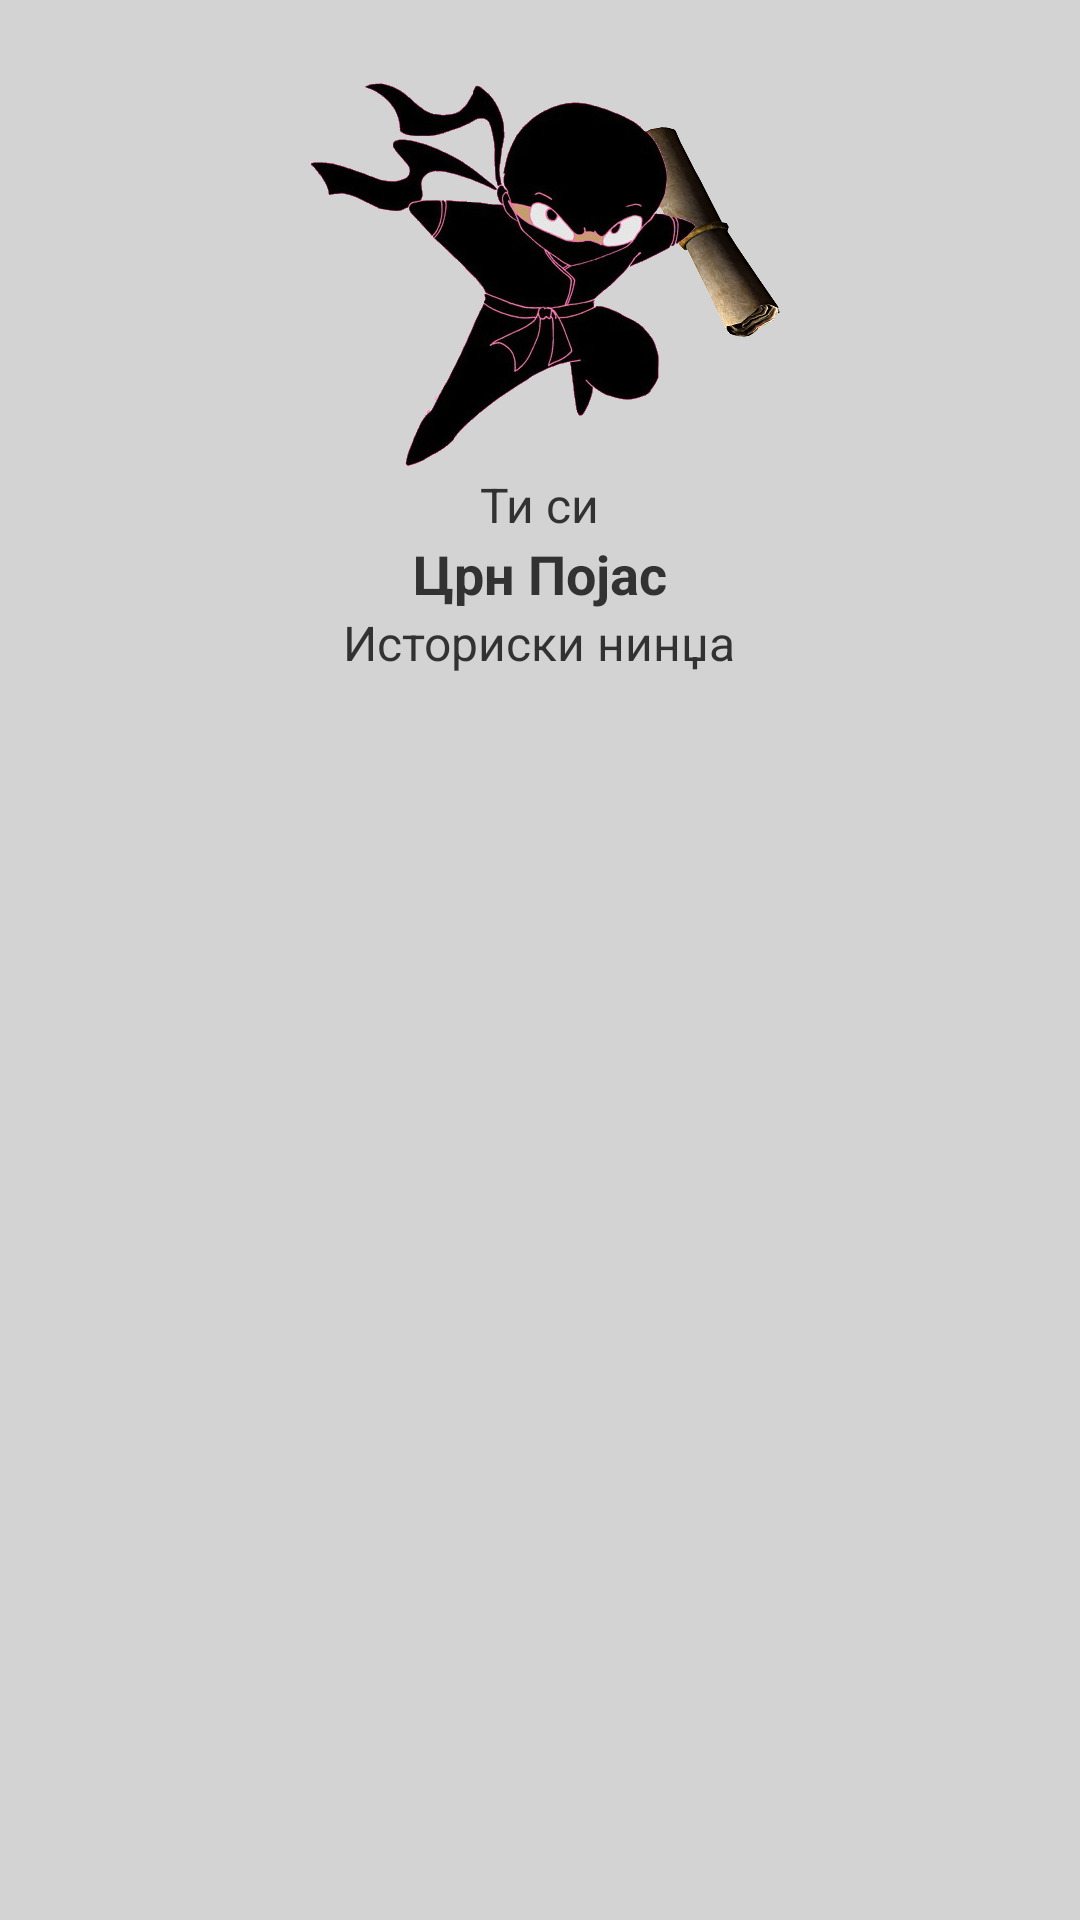

The Android layout XML behind this screen, and the referenced resources:
<!-- AndroidManifest.xml: application theme AppTheme -->
<!-- res/layout/rank_dialog.xml -->
<LinearLayout xmlns:android="http://schemas.android.com/apk/res/android"
    android:layout_width="wrap_content"
    android:layout_height="wrap_content"
    android:background="@color/dialog_background"
    android:gravity="center_horizontal"
    android:orientation="vertical"
    android:padding="15dp" >

    <ImageView
        android:id="@+id/ninja_picture"
        android:layout_width="wrap_content"
        android:layout_height="wrap_content"
        android:src="@drawable/black_belt_big" />

    <TextView
        android:layout_width="wrap_content"
        android:layout_height="wrap_content"
        android:text="@string/you_are"
        android:textSize="16sp" />

    <TextView
        android:id="@+id/belt_info"
        android:layout_width="wrap_content"
        android:layout_height="wrap_content"
        android:text="@string/black_belt"
        android:textSize="18sp"
        android:textStyle="bold" />

    <TextView
        android:layout_width="wrap_content"
        android:layout_height="wrap_content"
        android:text="@string/history_ninja"
        android:textSize="16sp" />

</LinearLayout>
<!-- resources referenced by this layout -->
<resources>
  <color name="dialog_background">#D3D3D3</color>
  <!-- drawable black_belt_big: png bitmap (drawable-xxhdpi, 107927 bytes) -->
  <string name="black_belt">Црн Појас</string>
  <string name="history_ninja">Историски нинџа</string>
  <string name="you_are">Ти си</string>
  <style name="AppTheme" parent="AppBaseTheme">
  
          
          <item name="android:buttonStyle">?android:attr/buttonBarButtonStyle</item>
      </style>
  <style name="AppBaseTheme" parent="android:Theme.Holo.Light">
  
          
          <item name="android:windowActionBar">false</item>
          <item name="android:windowNoTitle">true</item>
      </style>
</resources>
